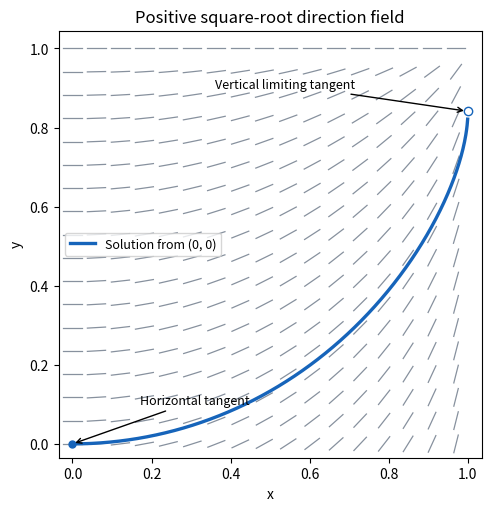

The script that saved this image:
"""Original figure; Python 3.14, NumPy 2.3.5, Matplotlib 3.10.7. Output to caller CWD."""
import os
import tempfile
if 'MPLCONFIGDIR' not in os.environ:
    os.environ['MPLCONFIGDIR'] = tempfile.mkdtemp(prefix='ia2-direction-mpl-')
import numpy as np
import matplotlib
matplotlib.use('Agg')
import matplotlib.pyplot as plt
fig, ax = plt.subplots(figsize=(5.6, 5), layout='constrained')
x, y = np.meshgrid(np.linspace(0, .97, 17), np.linspace(0, 1, 18))
m = x*np.sqrt((1-y*y)/(1-x*x))
dx = .023/np.sqrt(1+m*m)
dy = m*dx
for a,b,c,d in zip(x.flat,y.flat,dx.flat,dy.flat):
    ax.plot([a-c,a+c],[b-d,b+d],color='#87919e',lw=.9)
t = np.linspace(0, 1, 1500, endpoint=False)
ax.plot(t,np.sin(1-np.sqrt(1-t*t)),color='#1664ba',lw=2.4,label='Solution from (0, 0)')
ax.plot(0,0,'o',color='#1664ba',ms=5)
ax.plot(1,np.sin(1),'o',mfc='white',mec='#1664ba',ms=6,clip_on=False)
ax.plot([.93,1],[np.sin(1)]*2,alpha=0)
ax.annotate('Vertical limiting tangent',xy=(.997,np.sin(1)),xytext=(.36,.90),arrowprops={'arrowstyle':'->'},fontsize=9)
ax.annotate('Horizontal tangent',xy=(0,0),xytext=(.17,.10),arrowprops={'arrowstyle':'->'},fontsize=9)
ax.set(xlim=(-.035,1.035),ylim=(-.035,1.045),xlabel='x',ylabel='y',title='Positive square-root direction field')
ax.set_aspect('equal'); ax.legend(loc='center left',fontsize=9)
fig.savefig('paper-2-direction-field.png',dpi=125,facecolor='white',transparent=False)
